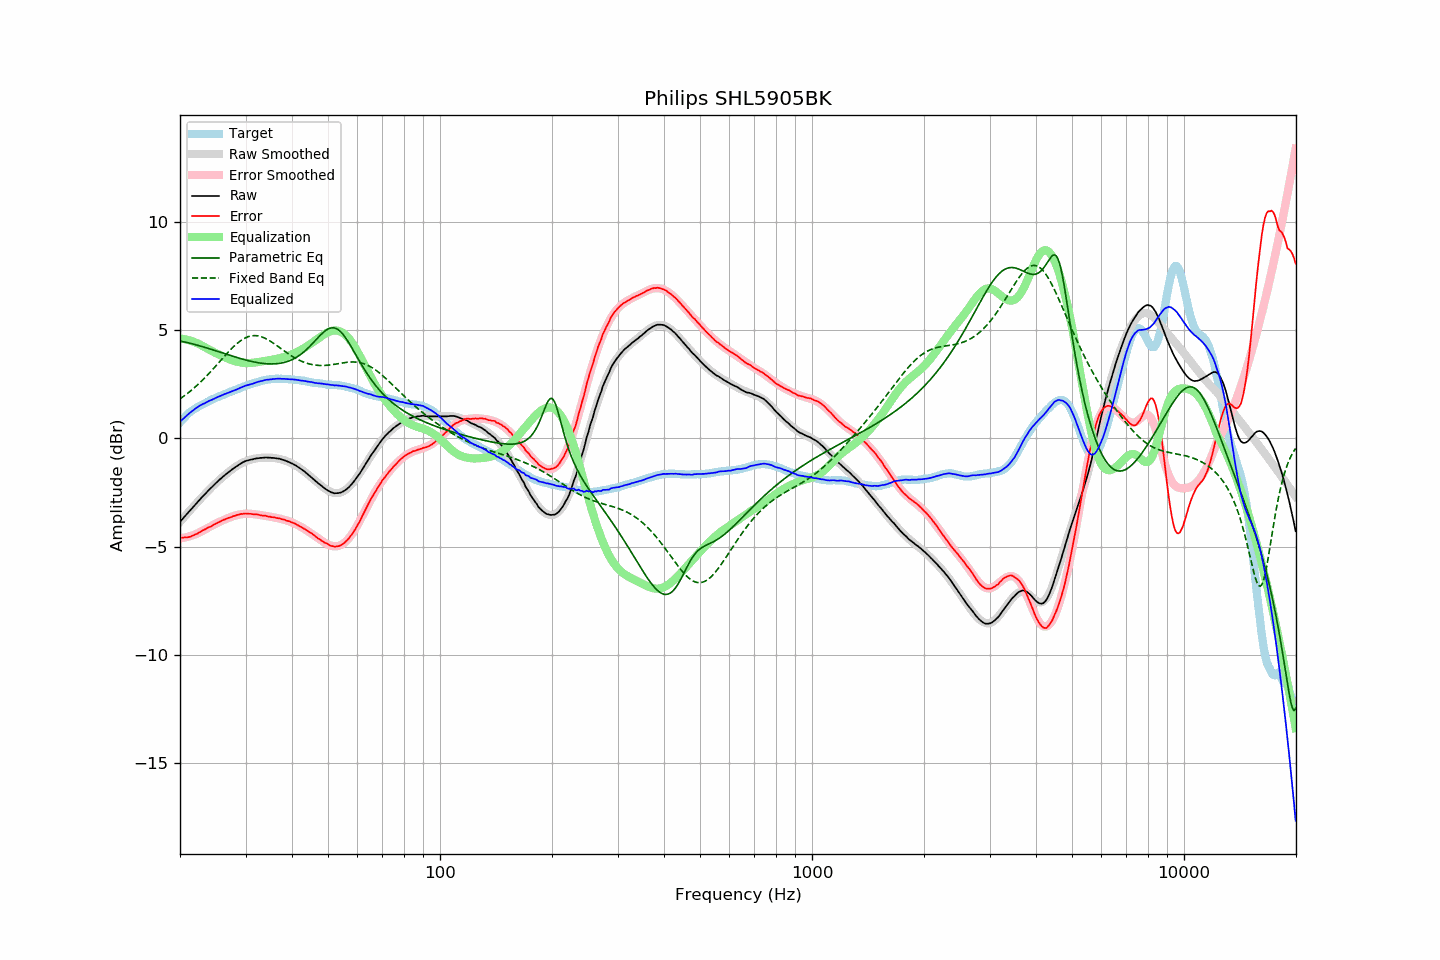

Values plotted in this chart, from the file beside it:
frequency, raw, error, smoothed, error_smoothed, equalization, parametric_eq, fixed_band_eq, equalized_raw, equalized_smoothed, target
20.00, -3.86, -4.60, -3.86, -4.62, 4.62, 4.50, 1.83, 0.76, 0.76, 0.73
20.20, -3.77, -4.59, -3.78, -4.61, 4.61, 4.49, 1.88, 0.84, 0.84, 0.82
20.40, -3.69, -4.59, -3.69, -4.60, 4.60, 4.47, 1.93, 0.91, 0.91, 0.90
20.61, -3.60, -4.57, -3.60, -4.58, 4.58, 4.45, 1.99, 0.98, 0.98, 0.97
20.81, -3.52, -4.58, -3.52, -4.57, 4.57, 4.44, 2.04, 1.04, 1.05, 1.06
21.02, -3.43, -4.57, -3.43, -4.55, 4.55, 4.42, 2.10, 1.11, 1.11, 1.14
21.23, -3.35, -4.55, -3.35, -4.53, 4.53, 4.40, 2.16, 1.17, 1.18, 1.20
21.44, -3.27, -4.53, -3.27, -4.50, 4.50, 4.38, 2.22, 1.23, 1.24, 1.26
21.66, -3.18, -4.49, -3.18, -4.48, 4.48, 4.37, 2.28, 1.29, 1.29, 1.31
21.87, -3.10, -4.46, -3.10, -4.45, 4.45, 4.35, 2.35, 1.35, 1.35, 1.36
22.09, -3.02, -4.43, -3.02, -4.42, 4.42, 4.33, 2.41, 1.40, 1.40, 1.41
22.31, -2.94, -4.40, -2.94, -4.39, 4.39, 4.31, 2.48, 1.45, 1.45, 1.46
22.54, -2.85, -4.35, -2.86, -4.35, 4.35, 4.28, 2.55, 1.50, 1.50, 1.50
22.76, -2.77, -4.31, -2.78, -4.31, 4.31, 4.26, 2.62, 1.54, 1.54, 1.54
22.99, -2.69, -4.26, -2.70, -4.27, 4.27, 4.24, 2.69, 1.58, 1.58, 1.57
23.22, -2.62, -4.23, -2.62, -4.23, 4.23, 4.22, 2.77, 1.61, 1.62, 1.60
23.45, -2.54, -4.19, -2.54, -4.19, 4.19, 4.20, 2.84, 1.65, 1.65, 1.64
23.69, -2.46, -4.15, -2.46, -4.15, 4.15, 4.17, 2.92, 1.69, 1.69, 1.68
23.92, -2.38, -4.10, -2.39, -4.11, 4.11, 4.15, 3.00, 1.73, 1.72, 1.72
24.16, -2.31, -4.08, -2.31, -4.07, 4.07, 4.13, 3.08, 1.76, 1.76, 1.77
24.40, -2.24, -4.04, -2.24, -4.03, 4.03, 4.10, 3.16, 1.79, 1.79, 1.80
24.65, -2.16, -3.99, -2.16, -3.99, 3.99, 4.08, 3.24, 1.83, 1.83, 1.83
24.89, -2.09, -3.95, -2.09, -3.95, 3.95, 4.06, 3.33, 1.86, 1.86, 1.86
25.14, -2.02, -3.92, -2.02, -3.92, 3.92, 4.03, 3.41, 1.90, 1.89, 1.90
25.39, -1.95, -3.88, -1.95, -3.88, 3.88, 4.01, 3.49, 1.93, 1.93, 1.93
25.65, -1.88, -3.85, -1.89, -3.85, 3.85, 3.98, 3.58, 1.96, 1.96, 1.97
25.91, -1.82, -3.81, -1.82, -3.81, 3.81, 3.96, 3.66, 1.99, 1.99, 1.98
26.16, -1.75, -3.76, -1.76, -3.78, 3.78, 3.93, 3.74, 2.03, 2.02, 2.01
26.43, -1.69, -3.74, -1.69, -3.74, 3.74, 3.91, 3.83, 2.05, 2.05, 2.05
26.69, -1.63, -3.71, -1.63, -3.71, 3.71, 3.89, 3.91, 2.08, 2.08, 2.08
26.96, -1.57, -3.68, -1.57, -3.68, 3.68, 3.86, 3.99, 2.11, 2.11, 2.11
27.23, -1.51, -3.66, -1.51, -3.65, 3.65, 3.84, 4.07, 2.14, 2.14, 2.15
27.50, -1.46, -3.64, -1.46, -3.63, 3.63, 3.81, 4.14, 2.16, 2.17, 2.18
27.77, -1.40, -3.60, -1.40, -3.60, 3.60, 3.79, 4.22, 2.20, 2.20, 2.20
28.05, -1.35, -3.59, -1.35, -3.58, 3.58, 3.77, 4.29, 2.22, 2.23, 2.23
28.33, -1.30, -3.55, -1.30, -3.55, 3.55, 3.75, 4.36, 2.25, 2.26, 2.25
28.62, -1.25, -3.53, -1.25, -3.54, 3.54, 3.72, 4.42, 2.28, 2.29, 2.28
28.90, -1.20, -3.52, -1.20, -3.52, 3.52, 3.70, 4.48, 2.32, 2.32, 2.32
29.19, -1.15, -3.49, -1.16, -3.51, 3.51, 3.68, 4.53, 2.36, 2.35, 2.34
29.48, -1.11, -3.50, -1.12, -3.50, 3.50, 3.66, 4.58, 2.38, 2.37, 2.38
29.78, -1.07, -3.48, -1.09, -3.49, 3.49, 3.64, 4.62, 2.42, 2.40, 2.40
30.08, -1.04, -3.47, -1.06, -3.48, 3.48, 3.62, 4.66, 2.44, 2.43, 2.43
30.38, -1.02, -3.48, -1.03, -3.48, 3.48, 3.60, 4.69, 2.46, 2.46, 2.46
30.68, -1.00, -3.49, -1.00, -3.48, 3.48, 3.58, 4.72, 2.48, 2.48, 2.49
30.99, -0.98, -3.49, -0.98, -3.49, 3.49, 3.57, 4.73, 2.51, 2.51, 2.50
31.30, -0.97, -3.50, -0.96, -3.49, 3.49, 3.55, 4.75, 2.52, 2.53, 2.53
31.61, -0.95, -3.51, -0.94, -3.50, 3.50, 3.53, 4.75, 2.55, 2.56, 2.56
31.93, -0.93, -3.51, -0.93, -3.51, 3.51, 3.52, 4.75, 2.58, 2.58, 2.58
32.24, -0.92, -3.52, -0.92, -3.52, 3.52, 3.51, 4.74, 2.60, 2.60, 2.59
32.57, -0.91, -3.53, -0.91, -3.53, 3.53, 3.49, 4.73, 2.62, 2.62, 2.62
32.89, -0.90, -3.55, -0.90, -3.55, 3.55, 3.48, 4.71, 2.64, 2.64, 2.65
33.22, -0.90, -3.57, -0.90, -3.56, 3.56, 3.47, 4.69, 2.66, 2.66, 2.67
33.55, -0.89, -3.57, -0.89, -3.57, 3.57, 3.46, 4.66, 2.68, 2.68, 2.68
33.89, -0.88, -3.57, -0.89, -3.58, 3.58, 3.45, 4.63, 2.70, 2.69, 2.69
34.23, -0.88, -3.60, -0.89, -3.59, 3.59, 3.45, 4.59, 2.71, 2.71, 2.72
34.57, -0.89, -3.61, -0.89, -3.61, 3.61, 3.44, 4.55, 2.71, 2.72, 2.72
34.92, -0.89, -3.62, -0.89, -3.62, 3.62, 3.44, 4.50, 2.73, 2.73, 2.73
35.27, -0.90, -3.65, -0.89, -3.63, 3.63, 3.44, 4.46, 2.73, 2.74, 2.74
35.62, -0.90, -3.64, -0.90, -3.65, 3.65, 3.44, 4.41, 2.75, 2.75, 2.74
35.97, -0.91, -3.66, -0.91, -3.66, 3.66, 3.45, 4.36, 2.75, 2.75, 2.75
... 635 more rows
